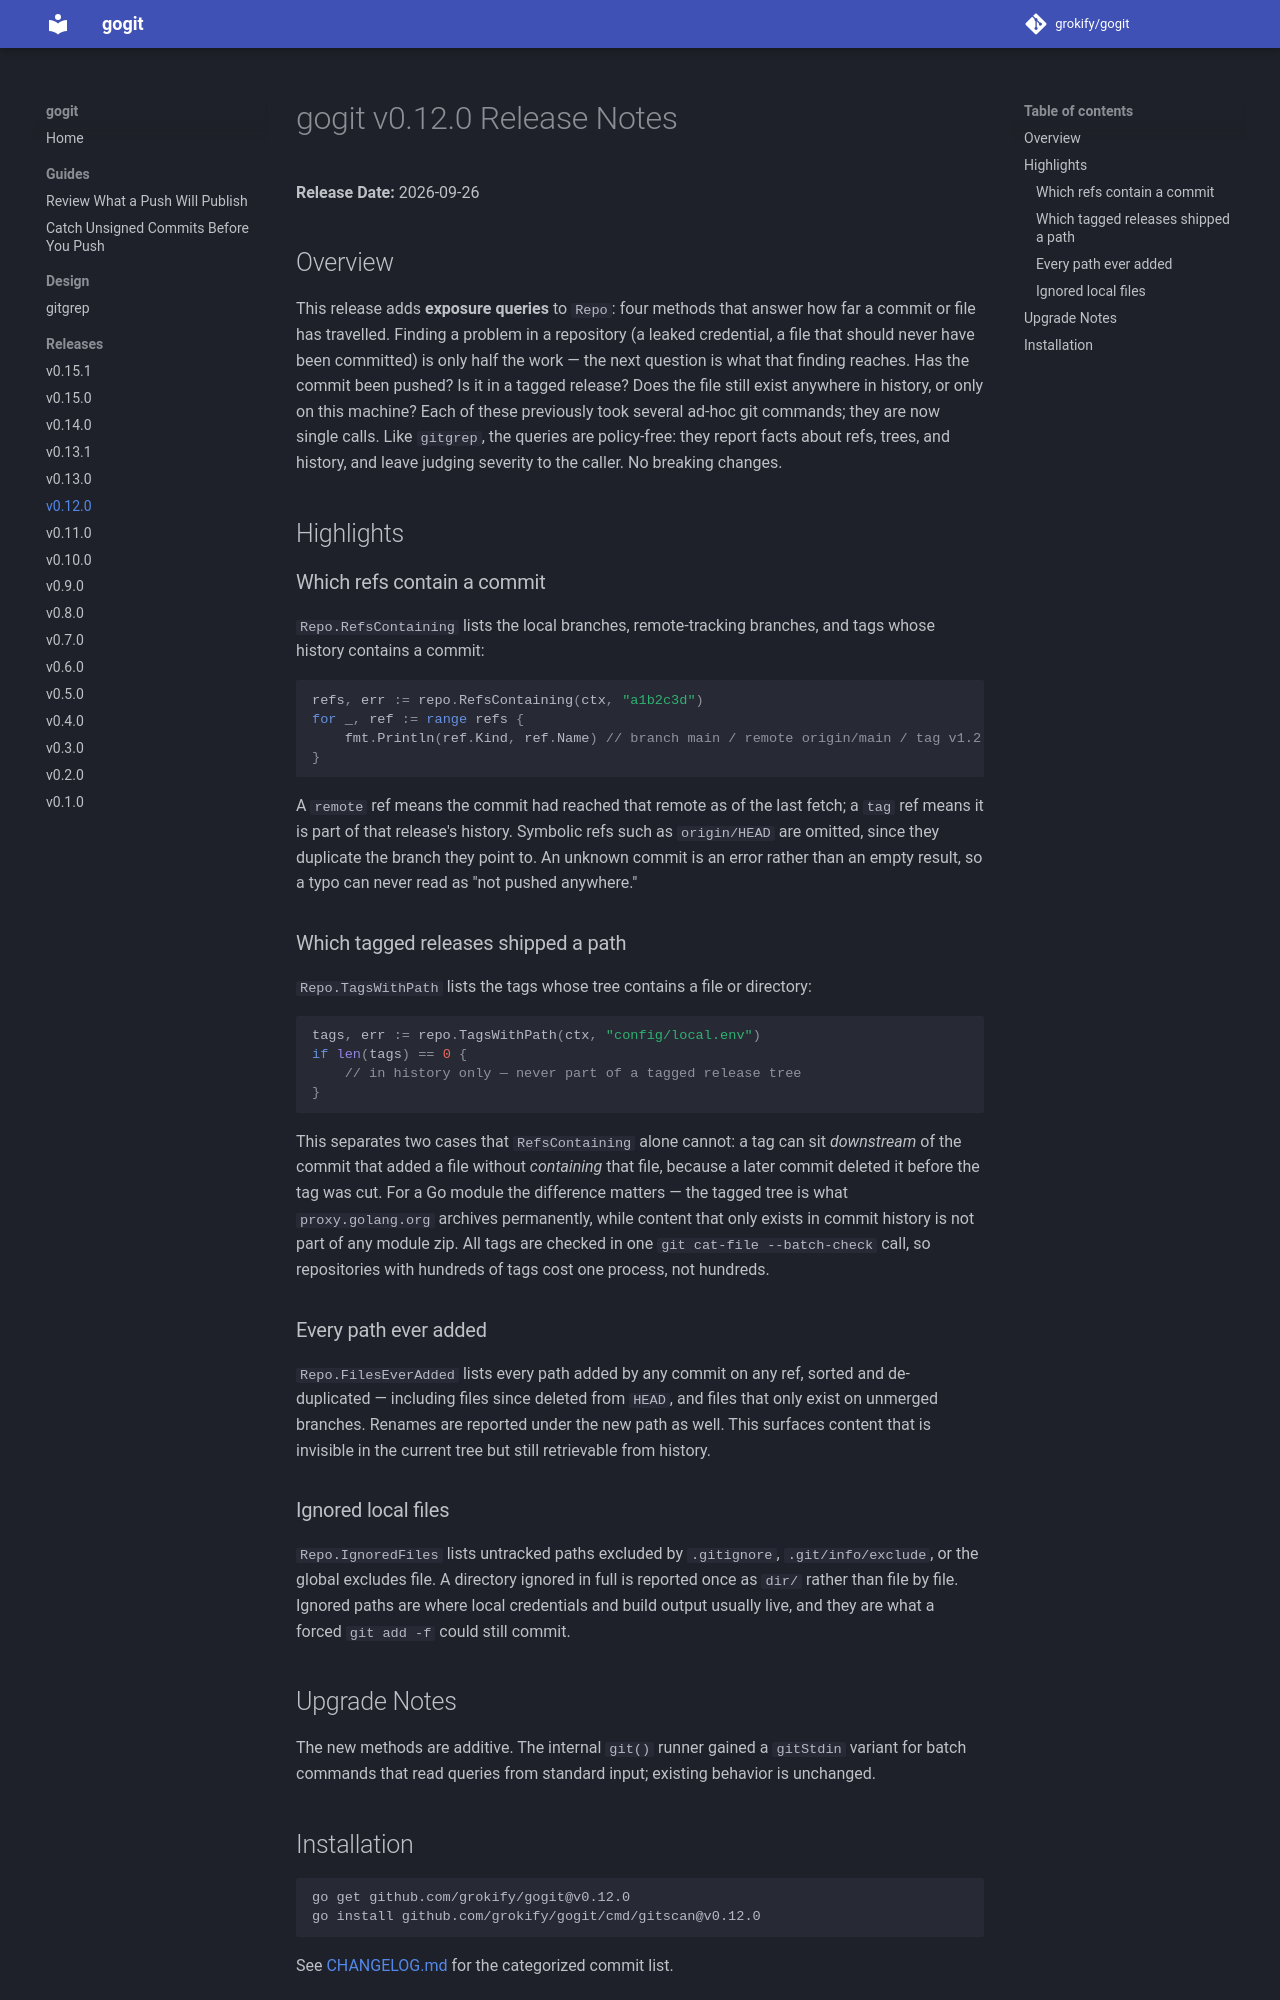

repository: grokify/gogit · page: releases/v0.12.0/index.html · generator: mkdocs

# gogit v0.12.0 Release Notes

**Release Date:** 2026-09-26

## Overview

This release adds **exposure queries** to `Repo`: four methods that answer
how far a commit or file has travelled. Finding a problem in a repository
(a leaked credential, a file that should never have been committed) is only
half the work — the next question is what that finding reaches. Has the
commit been pushed? Is it in a tagged release? Does the file still exist
anywhere in history, or only on this machine? Each of these previously took
several ad-hoc git commands; they are now single calls. Like `gitgrep`, the
queries are policy-free: they report facts about refs, trees, and history,
and leave judging severity to the caller. No breaking changes.

## Highlights

### Which refs contain a commit

`Repo.RefsContaining` lists the local branches, remote-tracking branches,
and tags whose history contains a commit:

```go
refs, err := repo.RefsContaining(ctx, "a1b2c3d")
for _, ref := range refs {
    fmt.Println(ref.Kind, ref.Name) // branch main / remote origin/main / tag v1.2.0
}
```

A `remote` ref means the commit had reached that remote as of the last
fetch; a `tag` ref means it is part of that release's history. Symbolic
refs such as `origin/HEAD` are omitted, since they duplicate the branch
they point to. An unknown commit is an error rather than an empty result,
so a typo can never read as "not pushed anywhere."

### Which tagged releases shipped a path

`Repo.TagsWithPath` lists the tags whose tree contains a file or directory:

```go
tags, err := repo.TagsWithPath(ctx, "config/local.env")
if len(tags) == 0 {
    // in history only — never part of a tagged release tree
}
```

This separates two cases that `RefsContaining` alone cannot: a tag can sit
*downstream* of the commit that added a file without *containing* that file,
because a later commit deleted it before the tag was cut. For a Go module
the difference matters — the tagged tree is what `proxy.golang.org`
archives permanently, while content that only exists in commit history is
not part of any module zip. All tags are checked in one
`git cat-file --batch-check` call, so repositories with hundreds of tags
cost one process, not hundreds.

### Every path ever added

`Repo.FilesEverAdded` lists every path added by any commit on any ref,
sorted and de-duplicated — including files since deleted from `HEAD`, and
files that only exist on unmerged branches. Renames are reported under the
new path as well. This surfaces content that is invisible in the current
tree but still retrievable from history.

### Ignored local files

`Repo.IgnoredFiles` lists untracked paths excluded by `.gitignore`,
`.git/info/exclude`, or the global excludes file. A directory ignored in
full is reported once as `dir/` rather than file by file. Ignored paths are
where local credentials and build output usually live, and they are what a
forced `git add -f` could still commit.

## Upgrade Notes

The new methods are additive. The internal `git()` runner gained a
`gitStdin` variant for batch commands that read queries from standard
input; existing behavior is unchanged.
